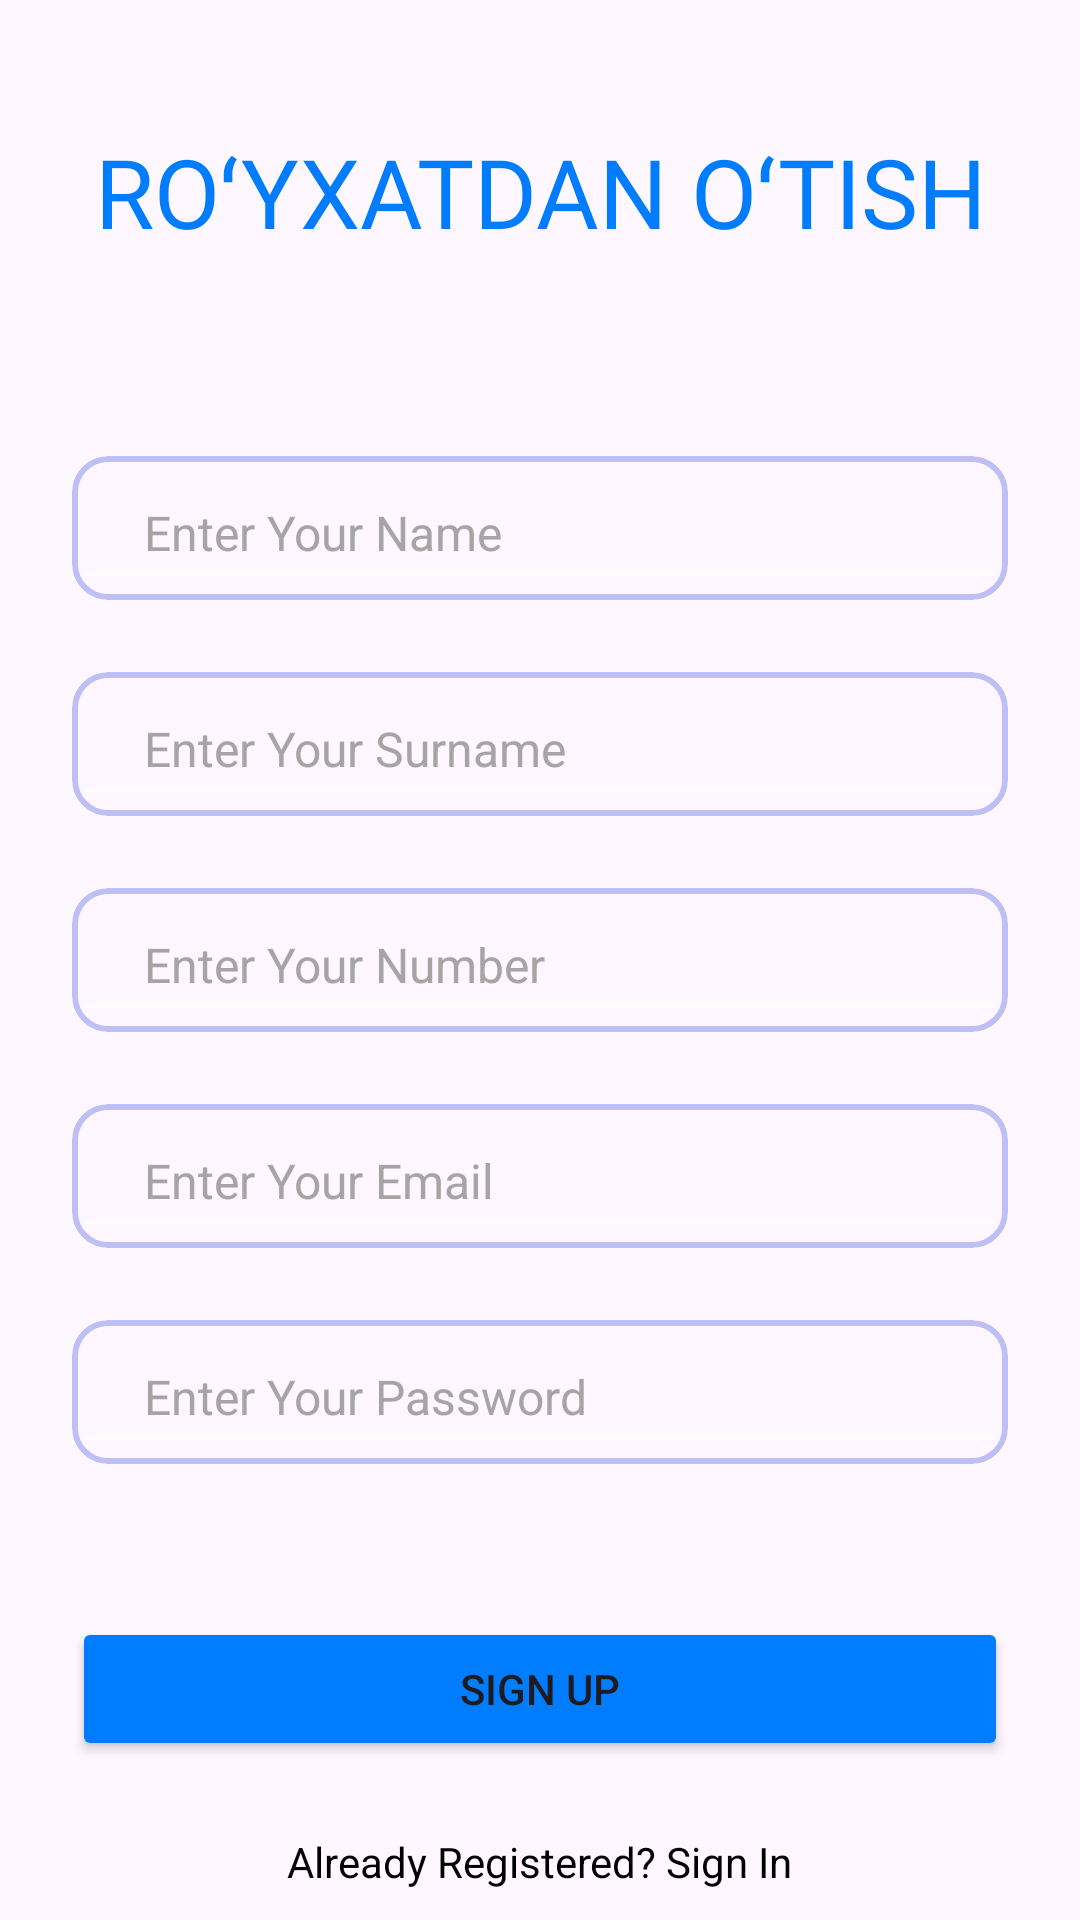

This screen was rendered from an Android layout file. Write that file and the resources it references.
<!-- AndroidManifest.xml: application theme Base.Theme.Ambulance -->
<!-- res/layout/fragment_sign_up.xml -->
<?xml version="1.0" encoding="utf-8"?>
<androidx.constraintlayout.widget.ConstraintLayout xmlns:android="http://schemas.android.com/apk/res/android"
    xmlns:app="http://schemas.android.com/apk/res-auto"
    xmlns:tools="http://schemas.android.com/tools"
    android:layout_width="match_parent"
    android:layout_height="match_parent"
    android:fitsSystemWindows="true"
    tools:context=".ui.registration.sign_up.SignUpFragment">

    <TextView
        android:id="@+id/imageView"
        android:layout_width="0dp"
        android:layout_height="0dp"
        android:layout_margin="16dp"
        android:fontFamily="@font/alfa_slab_one"
        android:gravity="center"
        android:text="Roʻyxatdan oʻtish"
        android:textAllCaps="true"
        android:textColor="@color/blue"
        android:textSize="32sp"
        android:textStyle="normal"
        app:layout_constraintBottom_toTopOf="@+id/guideline"
        app:layout_constraintEnd_toEndOf="parent"
        app:layout_constraintStart_toStartOf="parent"
        app:layout_constraintTop_toTopOf="parent" />


    <androidx.constraintlayout.widget.Guideline
        android:id="@+id/guideline"
        android:layout_width="wrap_content"
        android:layout_height="wrap_content"
        android:orientation="horizontal"
        app:layout_constraintGuide_percent="0.2" />

    <com.google.android.material.card.MaterialCardView
        android:id="@+id/cv_name"
        android:layout_width="0dp"
        android:layout_height="48dp"
        android:layout_marginStart="24dp"
        android:layout_marginTop="24dp"
        android:layout_marginEnd="24dp"
        app:cardCornerRadius="12dp"
        app:layout_constraintEnd_toEndOf="parent"
        app:layout_constraintStart_toStartOf="parent"
        app:layout_constraintTop_toBottomOf="@id/guideline"
        app:strokeColor="@color/cv_stroke_color"
        app:strokeWidth="2dp">

        <EditText
            android:id="@+id/ev_name"
            android:layout_width="match_parent"
            android:layout_height="match_parent"
            android:backgroundTint="@color/white"
            android:ems="10"
            android:freezesText="true"
            android:hint="Enter Your Name"
            android:imeOptions="actionNext"
            android:importantForAutofill="no"
            android:inputType="textPersonName"
            android:lines="1"
            android:paddingStart="24dp"
            android:saveEnabled="true"
            android:text=""
            android:textColorHint="@color/edit_hint_color"
            android:textCursorDrawable="@drawable/edit_text_cursore"
            android:textSize="16sp" />

    </com.google.android.material.card.MaterialCardView>

    <com.google.android.material.card.MaterialCardView
        android:id="@+id/cv_surname"
        android:layout_width="0dp"
        android:layout_height="48dp"
        android:layout_marginStart="24dp"
        android:layout_marginTop="24dp"
        android:layout_marginEnd="24dp"
        app:cardCornerRadius="12dp"
        app:layout_constraintEnd_toEndOf="parent"
        app:layout_constraintStart_toStartOf="parent"
        app:layout_constraintTop_toBottomOf="@id/cv_name"
        app:strokeColor="@color/cv_stroke_color"
        app:strokeWidth="2dp">

        <EditText
            android:id="@+id/ev_surename"
            android:layout_width="match_parent"
            android:layout_height="match_parent"
            android:backgroundTint="@color/white"
            android:ems="10"
            android:freezesText="true"
            android:hint="Enter Your Surname"
            android:imeOptions="actionNext"
            android:importantForAutofill="no"
            android:inputType="textPersonName"
            android:lines="1"
            android:paddingStart="24dp"
            android:saveEnabled="true"
            android:text=""
            android:textColorHint="@color/edit_hint_color"
            android:textCursorDrawable="@drawable/edit_text_cursore"
            android:textSize="16sp" />


    </com.google.android.material.card.MaterialCardView>

    <com.google.android.material.card.MaterialCardView
        android:id="@+id/cv_number"
        android:layout_width="0dp"
        android:layout_height="48dp"
        android:layout_marginStart="24dp"
        android:layout_marginTop="24dp"
        android:layout_marginEnd="24dp"
        app:cardCornerRadius="12dp"
        app:layout_constraintEnd_toEndOf="parent"
        app:layout_constraintStart_toStartOf="parent"
        app:layout_constraintTop_toBottomOf="@id/cv_surname"
        app:strokeColor="@color/cv_stroke_color"
        app:strokeWidth="2dp">

        <EditText
            android:id="@+id/ev_number"
            android:layout_width="match_parent"
            android:layout_height="match_parent"
            android:backgroundTint="@color/white"
            android:ems="10"
            android:freezesText="true"
            android:hint="Enter Your Number"
            android:imeOptions="actionNext"
            android:importantForAutofill="no"
            android:inputType="phone"
            android:lines="1"
            android:paddingStart="24dp"
            android:saveEnabled="true"
            android:text=""
            android:textColorHint="@color/edit_hint_color"
            android:textCursorDrawable="@drawable/edit_text_cursore"
            android:textSize="16sp" />

    </com.google.android.material.card.MaterialCardView>


    <com.google.android.material.card.MaterialCardView
        android:id="@+id/cv_email"
        android:layout_width="0dp"
        android:layout_height="48dp"
        android:layout_marginStart="24dp"
        android:layout_marginTop="24dp"
        android:layout_marginEnd="24dp"
        app:cardCornerRadius="12dp"
        app:layout_constraintEnd_toEndOf="parent"
        app:layout_constraintStart_toStartOf="parent"
        app:layout_constraintTop_toBottomOf="@id/cv_number"
        app:strokeColor="@color/cv_stroke_color"
        app:strokeWidth="2dp">

        <EditText
            android:id="@+id/editTextTextEmailAddress"
            android:layout_width="match_parent"
            android:layout_height="match_parent"
            android:backgroundTint="@color/white"
            android:ems="10"
            android:freezesText="true"
            android:hint="@string/email"
            android:imeOptions="actionNext"
            android:importantForAutofill="no"
            android:inputType="textWebEmailAddress"
            android:lines="1"
            android:paddingStart="24dp"
            android:saveEnabled="true"
            android:text=""
            android:textColorHint="@color/edit_hint_color"
            android:textCursorDrawable="@drawable/edit_text_cursore"
            android:textSize="16sp" />

    </com.google.android.material.card.MaterialCardView>

    <TextView
        android:id="@+id/tv_error"
        android:layout_width="wrap_content"
        android:layout_height="wrap_content"
        android:layout_marginTop="8dp"
        android:layout_marginEnd="24dp"
        android:text=""
        android:textColor="@android:color/holo_red_dark"
        android:textStyle="normal"
        app:layout_constraintEnd_toEndOf="@+id/cv_email"
        app:layout_constraintStart_toStartOf="@+id/cv_email"
        app:layout_constraintTop_toBottomOf="@+id/cv_password" />

    <com.google.android.material.card.MaterialCardView
        android:id="@+id/cv_password"
        android:layout_width="0dp"
        android:layout_height="48dp"
        app:cardCornerRadius="12dp"
        android:layout_marginTop="24dp"
        app:layout_constraintEnd_toEndOf="@+id/cv_email"
        app:layout_constraintStart_toStartOf="@+id/cv_email"
        app:layout_constraintTop_toBottomOf="@+id/cv_email"
        app:strokeColor="@color/cv_stroke_color"
        app:strokeWidth="2dp">
        <EditText
            android:id="@+id/editTextTextPassword"
            android:layout_width="match_parent"
            android:layout_height="match_parent"
            android:backgroundTint="@color/white"
            android:ems="10"
            android:hint="@string/password"
            android:imeOptions="actionDone"
            android:importantForAutofill="no"
            android:inputType="textPassword"
            android:lines="1"
            android:paddingStart="24dp"
            android:textColorHint="@color/edit_hint_color"
            android:textCursorDrawable="@drawable/edit_text_cursore"
            android:textSize="16sp" />
    </com.google.android.material.card.MaterialCardView>


    <Button
        android:id="@+id/button"
        android:layout_width="0dp"
        android:layout_height="wrap_content"
        android:backgroundTint="@color/blue"
        android:text="Sign Up"
        android:layout_marginTop="24dp"
        app:layout_constraintEnd_toEndOf="@+id/cv_password"
        app:layout_constraintStart_toStartOf="@+id/cv_password"
        app:layout_constraintTop_toBottomOf="@+id/tv_error"
        />

    <TextView
        android:id="@+id/textView"
        android:layout_width="wrap_content"
        android:layout_height="wrap_content"
        android:text="Already Registered? Sign In"
        android:textColor="@color/black"
        android:textStyle="normal"
        android:layout_marginTop="24dp"
        app:layout_constraintEnd_toEndOf="@+id/button"
        app:layout_constraintStart_toStartOf="@+id/button"
        app:layout_constraintTop_toBottomOf="@+id/button" />

    <ProgressBar
        android:id="@+id/progress_bar"
        android:layout_width="50dp"
        android:layout_height="50dp"
        android:visibility="gone"
        app:layout_constraintBottom_toBottomOf="parent"
        app:layout_constraintEnd_toEndOf="parent"
        app:layout_constraintStart_toStartOf="parent"
        app:layout_constraintTop_toTopOf="parent" />
</androidx.constraintlayout.widget.ConstraintLayout>
<!-- resources referenced by this layout -->
<resources>
  <color name="black">#FF000000</color>
  <color name="blue">#007dfe</color>
  <color name="cv_stroke_color">#BEBFF4</color>
  <color name="edit_hint_color">#A6A4A4</color>
  <color name="white">#FFFFFFFF</color>
  <!-- drawable edit_text_cursore (drawable) -->
  <?xml version="1.0" encoding="utf-8"?>
  <shape xmlns:android="http://schemas.android.com/apk/res/android"
      android:shape="rectangle">
      <solid android:color="@color/blue"/>
      <size android:height="18dp"
          android:width="2dp"/>
  
  </shape>
  <string name="email">Enter Your Email</string>
  <string name="password">Enter Your Password</string>
  <style name="Base.Theme.Ambulance" parent="Theme.Material3.Light.NoActionBar">
          
           <item name="colorPrimary">@color/whiter</item>
          <item name="colorPrimaryVariant">@color/white</item>
          <item name="colorOnPrimary">@color/black</item>
          <item name="android:statusBarColor">@color/white</item>
          <item name="android:windowLightStatusBar">true</item>
          <item name="android:windowSharedElementsUseOverlay">false</item>
      </style>
  <color name="whiter">#EAE1E1</color>
</resources>
